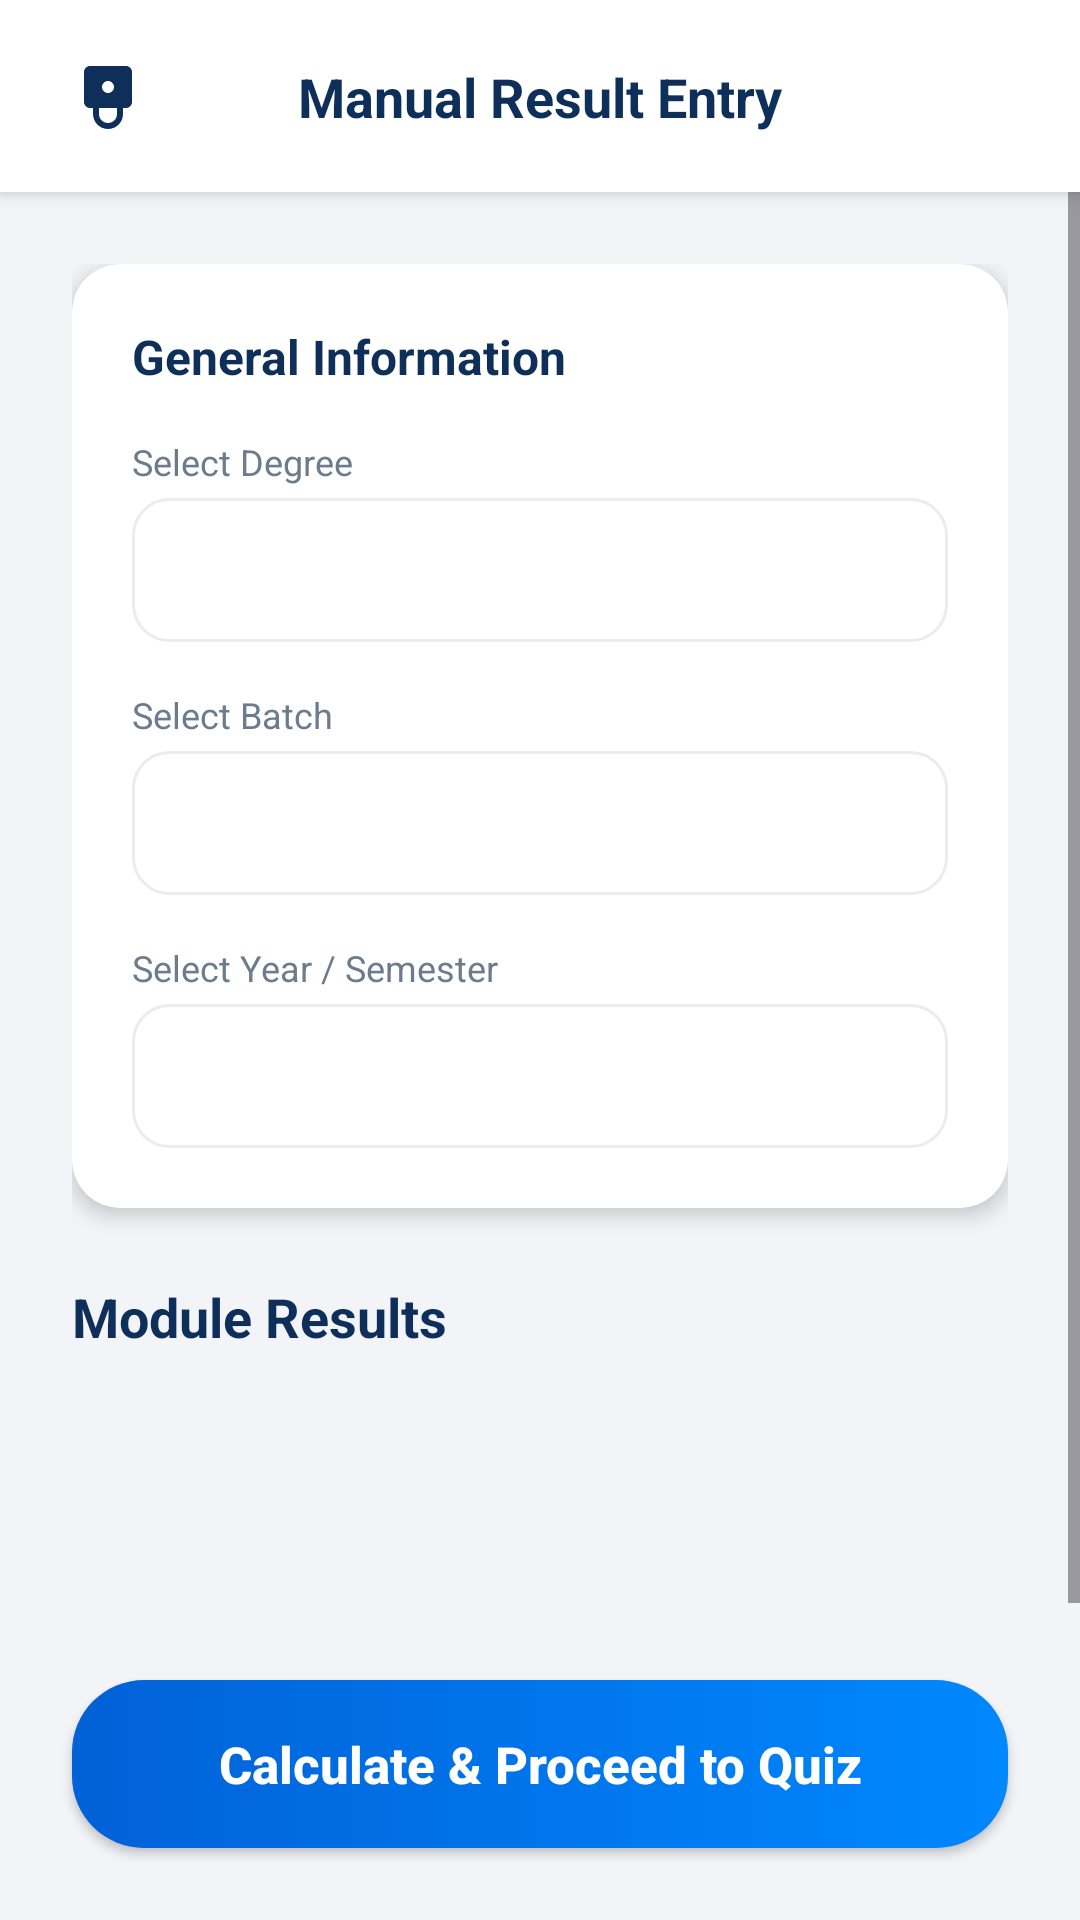

Produce the Android XML layout that renders to this screen, including the resource entries it uses.
<!-- AndroidManifest.xml: application theme Theme.FinalYearProjectNew -->
<!-- res/layout/activity_manual_result_entry.xml -->
<?xml version="1.0" encoding="utf-8"?>
<androidx.constraintlayout.widget.ConstraintLayout xmlns:android="http://schemas.android.com/apk/res/android"
    xmlns:app="http://schemas.android.com/apk/res-auto"
    xmlns:tools="http://schemas.android.com/tools"
    android:layout_width="match_parent"
    android:layout_height="match_parent"
    android:background="@color/appBackground"
    tools:context=".ManualResultEntryActivity">

    
    <androidx.constraintlayout.widget.ConstraintLayout
        android:id="@+id/topBar"
        android:layout_width="match_parent"
        android:layout_height="?attr/actionBarSize"
        android:background="@android:color/white"
        android:elevation="4dp"
        app:layout_constraintTop_toTopOf="parent">

        <ImageView
            android:id="@+id/ivBack"
            android:layout_width="40dp"
            android:layout_height="40dp"
            android:layout_marginStart="16dp"
            android:padding="8dp"
            android:src="@drawable/ic_lock_filled"
            android:rotation="180"
            app:layout_constraintBottom_toBottomOf="parent"
            app:layout_constraintStart_toStartOf="parent"
            app:layout_constraintTop_toTopOf="parent"
            app:tint="@color/colorPrimary" />

        <TextView
            android:layout_width="wrap_content"
            android:layout_height="wrap_content"
            android:text="Manual Result Entry"
            android:textColor="@color/textColorPrimary"
            android:textSize="18sp"
            android:textStyle="bold"
            app:layout_constraintBottom_toBottomOf="parent"
            app:layout_constraintEnd_toEndOf="parent"
            app:layout_constraintStart_toStartOf="parent"
            app:layout_constraintTop_toTopOf="parent" />

    </androidx.constraintlayout.widget.ConstraintLayout>

    <ScrollView
        android:layout_width="match_parent"
        android:layout_height="0dp"
        android:fillViewport="true"
        app:layout_constraintBottom_toTopOf="@id/btnProceed"
        app:layout_constraintTop_toBottomOf="@id/topBar">

        <LinearLayout
            android:layout_width="match_parent"
            android:layout_height="wrap_content"
            android:orientation="vertical"
            android:padding="24dp">

            
            <androidx.cardview.widget.CardView
                android:layout_width="match_parent"
                android:layout_height="wrap_content"
                app:cardCornerRadius="16dp"
                app:cardElevation="4dp"
                app:cardBackgroundColor="@android:color/white">

                <LinearLayout
                    android:layout_width="match_parent"
                    android:layout_height="wrap_content"
                    android:orientation="vertical"
                    android:padding="20dp">

                    <TextView
                        android:layout_width="wrap_content"
                        android:layout_height="wrap_content"
                        android:text="General Information"
                        android:textColor="@color/colorPrimary"
                        android:textStyle="bold"
                        android:textSize="16sp"
                        android:layout_marginBottom="16dp"/>

                    
                    <TextView
                        android:layout_width="wrap_content"
                        android:layout_height="wrap_content"
                        android:text="Select Degree"
                        android:textColor="@color/textColorSecondary"
                        android:textSize="12sp"
                        android:layout_marginBottom="4dp"/>
                    <Spinner
                        android:id="@+id/spinnerDegree"
                        android:layout_width="match_parent"
                        android:layout_height="48dp"
                        android:background="@drawable/bg_rounded_input"
                        android:layout_marginBottom="16dp"/>

                    
                    <TextView
                        android:layout_width="wrap_content"
                        android:layout_height="wrap_content"
                        android:text="Select Batch"
                        android:textColor="@color/textColorSecondary"
                        android:textSize="12sp"
                        android:layout_marginBottom="4dp"/>
                    <Spinner
                        android:id="@+id/spinnerBatch"
                        android:layout_width="match_parent"
                        android:layout_height="48dp"
                        android:background="@drawable/bg_rounded_input"
                        android:layout_marginBottom="16dp"/>

                    
                    <TextView
                        android:layout_width="wrap_content"
                        android:layout_height="wrap_content"
                        android:text="Select Year / Semester"
                        android:textColor="@color/textColorSecondary"
                        android:textSize="12sp"
                        android:layout_marginBottom="4dp"/>
                    <Spinner
                        android:id="@+id/spinnerSemester"
                        android:layout_width="match_parent"
                        android:layout_height="48dp"
                        android:background="@drawable/bg_rounded_input" />

                </LinearLayout>
            </androidx.cardview.widget.CardView>

            <TextView
                android:layout_width="wrap_content"
                android:layout_height="wrap_content"
                android:text="Module Results"
                android:textColor="@color/textColorPrimary"
                android:textStyle="bold"
                android:textSize="18sp"
                android:layout_marginTop="24dp"
                android:layout_marginBottom="12dp"/>

            
            <LinearLayout
                android:id="@+id/llModuleContainer"
                android:layout_width="match_parent"
                android:layout_height="wrap_content"
                android:orientation="vertical" />

            <androidx.appcompat.widget.AppCompatButton
                android:id="@+id/btnAddModuleRow"
                android:layout_width="wrap_content"
                android:layout_height="40dp"
                android:layout_gravity="center"
                android:layout_marginTop="16dp"
                android:background="@drawable/bg_outline_button"
                android:paddingHorizontal="24dp"
                android:text="+ Add Module"
                android:textAllCaps="false"
                android:textColor="@color/colorPrimary"
                android:textStyle="bold"
                android:visibility="gone" />

            <View
                android:layout_width="match_parent"
                android:layout_height="100dp" />

        </LinearLayout>
    </ScrollView>

    <androidx.appcompat.widget.AppCompatButton
        android:id="@+id/btnProceed"
        android:layout_width="match_parent"
        android:layout_height="56dp"
        android:layout_margin="24dp"
        android:background="@drawable/bg_gradient_button"
        android:text="Calculate &amp; Proceed to Quiz"
        android:textAllCaps="false"
        android:textColor="@android:color/white"
        android:textSize="17sp"
        android:textStyle="bold"
        app:layout_constraintBottom_toBottomOf="parent" />

</androidx.constraintlayout.widget.ConstraintLayout>
<!-- resources referenced by this layout -->
<resources>
  <color name="appBackground">#F2F4F8</color>
  <color name="colorPrimary">#0D2F5A</color>
  <color name="textColorPrimary">#0D2F5A</color>
  <color name="textColorSecondary">#6C7B8E</color>
  <!-- drawable bg_gradient_button (drawable) -->
  <?xml version="1.0" encoding="utf-8"?>
  <selector xmlns:android="http://schemas.android.com/apk/res/android">
      <item>
          <shape android:shape="rectangle">
              <gradient
                  android:startColor="@color/buttonGradientStart"
                  android:endColor="@color/buttonGradientEnd"
                  android:angle="0" />
              <corners android:radius="24dp" />
          </shape>
      </item>
  </selector>
  <!-- drawable bg_outline_button (drawable) -->
  <?xml version="1.0" encoding="utf-8"?>
  <shape xmlns:android="http://schemas.android.com/apk/res/android"
      android:shape="rectangle">
      <solid android:color="@android:color/transparent" />
      <stroke android:width="2dp" android:color="@color/colorAccent" />
      <corners android:radius="24dp" />
  </shape>
  <!-- drawable bg_rounded_input (drawable) -->
  <?xml version="1.0" encoding="utf-8"?>
  <shape xmlns:android="http://schemas.android.com/apk/res/android"
      android:shape="rectangle">
      <solid android:color="@color/inputBackground" />
      <corners android:radius="12dp" />
      <stroke android:width="1dp" android:color="#EAECEF" />
  </shape>
  <!-- drawable ic_lock_filled (drawable) -->
  <vector xmlns:android="http://schemas.android.com/apk/res/android"
      android:width="24dp" android:height="24dp" android:viewportWidth="24" android:viewportHeight="24">
    <path android:fillColor="#6C7B8E" android:pathData="M18,8h-1V6c0,-2.76 -2.24,-5 -5,-5S7,3.24 7,6v2H6c-1.1,0 -2,0.9 -2,2v10c0,1.1 0.9,2 2,2h12c1.1,0 2,-0.9 2,-2V10C20,8.9 19.1,8 18,8zM9,6c0,-1.66 1.34,-3 3,-3s3,1.34 3,3v2H9V6zM12,17c-1.1,0 -2,-0.9 -2,-2s0.9,-2 2,-2s2,0.9 2,2S13.1,17 12,17z"/>
  </vector>
  <style name="Theme.FinalYearProjectNew" parent="Base.Theme.FinalYearProjectNew" />
  <color name="buttonGradientStart">#0161D7</color>
  <color name="buttonGradientEnd">#0088FE</color>
  <color name="colorAccent">#057BFE</color>
  <color name="inputBackground">#FFFFFF</color>
  <style name="Base.Theme.FinalYearProjectNew" parent="Theme.Material3.DayNight.NoActionBar">
          
          
      </style>
</resources>
